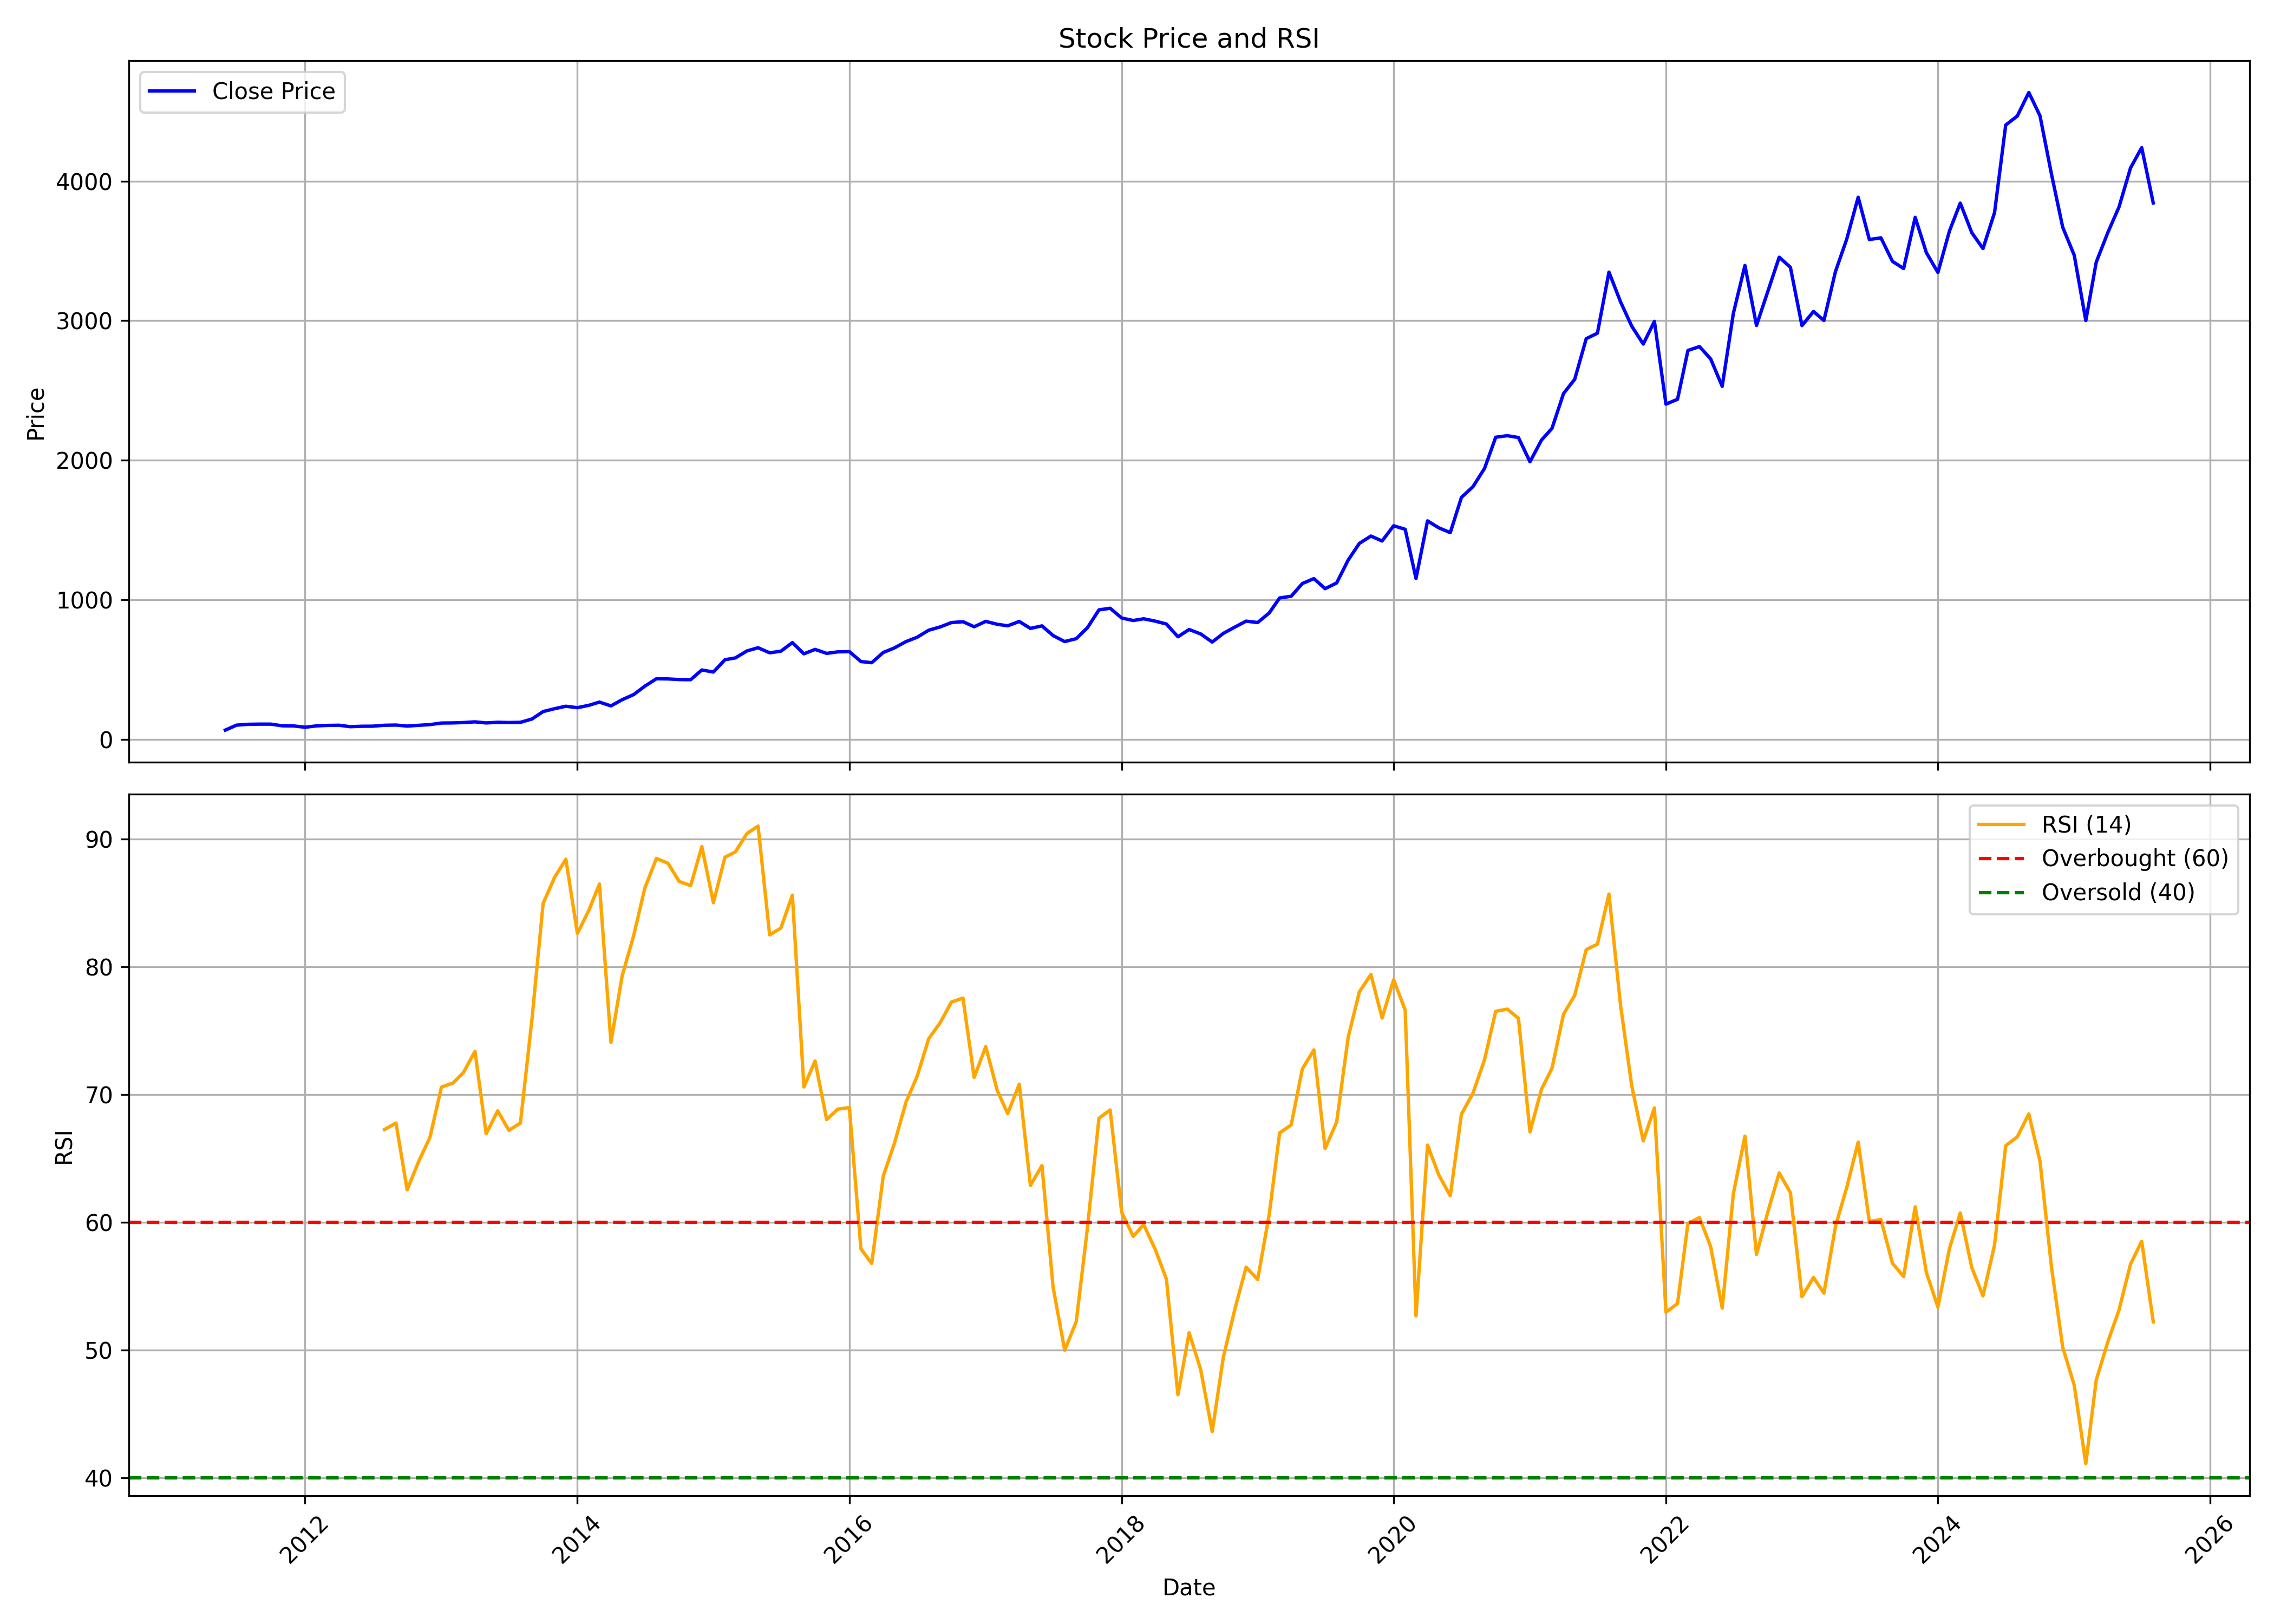

Data behind this chart, as committed beside it:
, date, symbol, open, high, low, close, volume, rsi
0, 2011-06-01, PIIND, 69.7, 72.12, 63.28, 65.79, 154910, 
1, 2011-07-01, PIIND, 65.79, 120, 65.79, 101.1, 2470250, 
2, 2011-08-01, PIIND, 99.79, 117.6, 84.29, 107.2, 5012900, 
3, 2011-09-01, PIIND, 107.2, 117.6, 100.4, 108.4, 376885, 
4, 2011-10-01, PIIND, 107.7, 117.5, 105.7, 108.4, 389970, 
5, 2011-11-01, PIIND, 108.5, 111.9, 84.76, 96.43, 890850, 
6, 2011-12-01, PIIND, 94.07, 105.7, 81.96, 95.57, 1159635, 
7, 2012-01-01, PIIND, 93.13, 99.32, 78.86, 86.11, 252955, 
8, 2012-02-01, PIIND, 86.11, 108.9, 83.74, 95.97, 1007460, 
9, 2012-03-01, PIIND, 95.76, 106.9, 94.09, 99.21, 191175, 
10, 2012-04-01, PIIND, 99.52, 110, 96.13, 100.4, 339140, 
11, 2012-05-01, PIIND, 100.4, 103.3, 80.73, 90.11, 291705, 
12, 2012-06-01, PIIND, 90.12, 106.6, 85.43, 93.12, 475405, 
13, 2012-07-01, PIIND, 93.9, 103.3, 86.56, 93.77, 523900, 
14, 2012-08-01, PIIND, 93.69, 102.3, 92.96, 100.3, 311390, 67.27
15, 2012-09-01, PIIND, 101.4, 104.2, 96.13, 101.7, 993990, 67.78
16, 2012-10-01, PIIND, 102, 112.4, 89.69, 94.42, 2683295, 62.55
17, 2012-11-01, PIIND, 97.96, 101.4, 93.48, 100, 845835, 64.78
18, 2012-12-01, PIIND, 101, 116.1, 89.7, 104.9, 2922440, 66.64
19, 2013-01-01, PIIND, 104, 135.4, 104, 116.3, 1161360, 70.59
20, 2013-02-01, PIIND, 117, 128, 108.8, 117.3, 2044495, 70.91
21, 2013-03-01, PIIND, 117.3, 125.4, 113.3, 119.7, 457930, 71.73
22, 2013-04-01, PIIND, 126.1, 140.7, 112.4, 124.7, 1295852, 73.39
23, 2013-05-01, PIIND, 124.7, 133, 111.1, 117.1, 1708739, 66.94
24, 2013-06-01, PIIND, 119.9, 128.3, 111.1, 121.7, 993913, 68.73
25, 2013-07-01, PIIND, 121.8, 136, 117.1, 119.9, 768792, 67.21
26, 2013-08-01, PIIND, 122.9, 134.5, 114.2, 121.2, 1391960, 67.78
27, 2013-09-01, PIIND, 122.6, 148, 121.8, 145.3, 717518, 75.91
28, 2013-10-01, PIIND, 139.8, 219.4, 138.8, 198.5, 4280411, 84.97
29, 2013-11-01, PIIND, 195.8, 238.6, 189.1, 219.4, 2291529, 87.02
30, 2013-12-01, PIIND, 216, 247.3, 212, 236.6, 2104878, 88.43
31, 2014-01-01, PIIND, 234, 254.6, 203.6, 226.2, 1231119, 82.62
32, 2014-02-01, PIIND, 224.4, 250, 214.9, 243.4, 2622592, 84.45
33, 2014-03-01, PIIND, 244, 267.9, 225.6, 266.4, 3059765, 86.49
34, 2014-04-01, PIIND, 263.2, 267.9, 226.8, 239.2, 2127273, 74.09
35, 2014-05-01, PIIND, 239.2, 324.8, 231.6, 283.4, 3470395, 79.29
36, 2014-06-01, PIIND, 280.6, 330, 280.6, 320.2, 1855935, 82.45
37, 2014-07-01, PIIND, 323.5, 410.5, 294.8, 380.5, 2054977, 86.17
38, 2014-08-01, PIIND, 376.6, 486.2, 358.9, 433.7, 3264013, 88.49
39, 2014-09-01, PIIND, 436.4, 482.3, 414.4, 432.4, 3127655, 88.12
40, 2014-10-01, PIIND, 441.2, 441.2, 357.6, 427.9, 4456019, 86.69
41, 2014-11-01, PIIND, 422, 455.2, 398.6, 426.9, 1870685, 86.36
42, 2014-12-01, PIIND, 430.4, 508.5, 423.1, 496.7, 2538638, 89.41
43, 2015-01-01, PIIND, 500.1, 540.3, 461.6, 481.7, 1693026, 85.02
44, 2015-02-01, PIIND, 481.9, 684.7, 463, 570, 3716404, 88.58
45, 2015-03-01, PIIND, 588.5, 696.2, 573, 583, 2829690, 89
46, 2015-04-01, PIIND, 589, 757, 575, 633, 3931706, 90.44
47, 2015-05-01, PIIND, 633, 729.8, 557.8, 655.9, 2303357, 91.02
48, 2015-06-01, PIIND, 661.6, 663.5, 576.1, 619.7, 2616173, 82.51
49, 2015-07-01, PIIND, 625.1, 673.2, 605.8, 630.9, 3396587, 83.03
50, 2015-08-01, PIIND, 628.9, 711.5, 572.3, 692.6, 4882701, 85.62
51, 2015-09-01, PIIND, 683, 696.3, 575.1, 612.6, 1898039, 70.6
52, 2015-10-01, PIIND, 619.5, 670.6, 606.2, 644, 1413491, 72.63
53, 2015-11-01, PIIND, 628.8, 660, 595.5, 615.5, 705063, 68.05
54, 2015-12-01, PIIND, 617.7, 673.8, 565.6, 626.6, 5520918, 68.87
55, 2016-01-01, PIIND, 617.8, 691.1, 577.3, 628.1, 2394359, 68.99
56, 2016-02-01, PIIND, 631.8, 660.3, 480.3, 557.1, 3910003, 57.93
57, 2016-03-01, PIIND, 567.6, 590.3, 531, 548.7, 2509147, 56.79
58, 2016-04-01, PIIND, 545.3, 671.4, 534.6, 622, 3173437, 63.62
59, 2016-05-01, PIIND, 616.3, 668.2, 573, 654.8, 2805513, 66.2
... 111 more rows
